Run: headless pygame with SDL's dummy video driver; simulated clock (each Clock.tick advances the game by its frame time, no real sleeping); random seed 0; keys injected as events and as key.get_pressed() state; no mouse input.
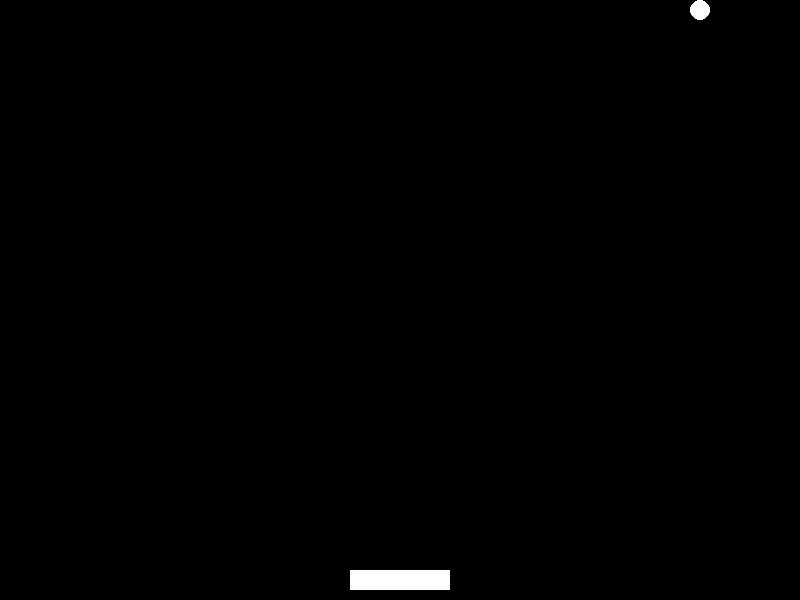
Frame 1 of 2 · flips 1–60 · no input
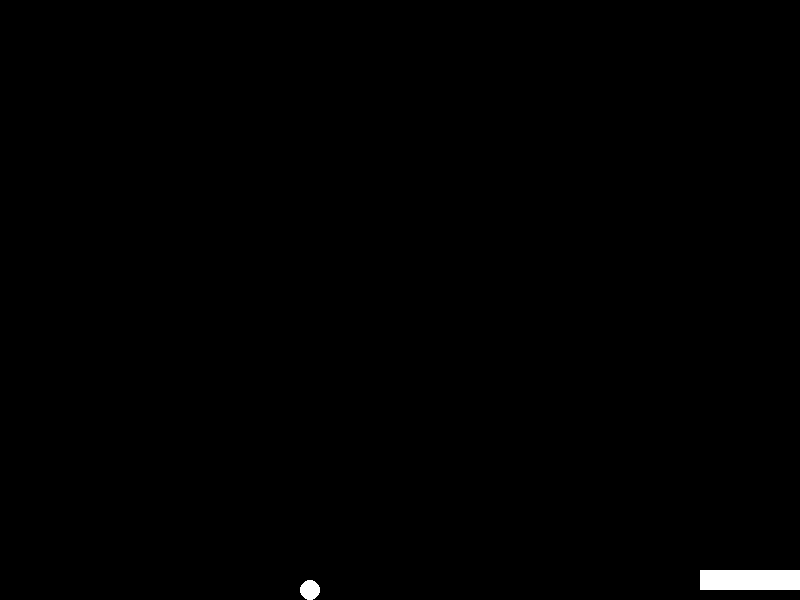
Frame 2 of 2 · flips 61–180 · tapped SPACE, RETURN · held RIGHT (→), D

The pygame program that drew these frames:

import pygame

# Initialize Pygame
pygame.init()

# Set up the game window
WINDOW_WIDTH = 800
WINDOW_HEIGHT = 600
window = pygame.display.set_mode((WINDOW_WIDTH, WINDOW_HEIGHT))
pygame.display.set_caption("Arkanoid")

# Set up the game clock
clock = pygame.time.Clock()

# Set up the paddle
PADDLE_WIDTH = 100
PADDLE_HEIGHT = 20
paddle = pygame.Rect(WINDOW_WIDTH // 2 - PADDLE_WIDTH // 2, WINDOW_HEIGHT - PADDLE_HEIGHT - 10, PADDLE_WIDTH, PADDLE_HEIGHT)

# Set up the ball
BALL_RADIUS = 10
ball = pygame.Rect(WINDOW_WIDTH // 2 - BALL_RADIUS, WINDOW_HEIGHT // 2 - BALL_RADIUS, BALL_RADIUS * 2, BALL_RADIUS * 2)
ball_speed_x = 5
ball_speed_y = -5

# Game loop
while True:
    # Handle events
    for event in pygame.event.get():
        if event.type == pygame.QUIT:
            pygame.quit()
            sys.exit()

    # Move the paddle
    keys = pygame.key.get_pressed()
    if keys[pygame.K_LEFT] and paddle.left > 0:
        paddle.left -= 5
    if keys[pygame.K_RIGHT] and paddle.right < WINDOW_WIDTH:
        paddle.right += 5

    # Move the ball
    ball.x += ball_speed_x
    ball.y += ball_speed_y

    # Bounce the ball off the walls
    if ball.left < 0 or ball.right > WINDOW_WIDTH:
        ball_speed_x = -ball_speed_x
    if ball.top < 0:
        ball_speed_y = -ball_speed_y

    # Bounce the ball off the paddle
    if ball.colliderect(paddle):
        ball_speed_y = -ball_speed_y

    # Game over if ball hits bottom of screen
    if ball.bottom > WINDOW_HEIGHT:
        pygame.quit()
        sys.exit()

    # Clear the screen
    window.fill((0, 0, 0))

    # Draw the paddle and ball
    pygame.draw.rect(window, (255, 255, 255), paddle)
    pygame.draw.circle(window, (255, 255, 255), (ball.x + BALL_RADIUS, ball.y + BALL_RADIUS), BALL_RADIUS)

    # Update the display
    pygame.display.flip()

    # Limit the frame rate
    clock.tick(60)
